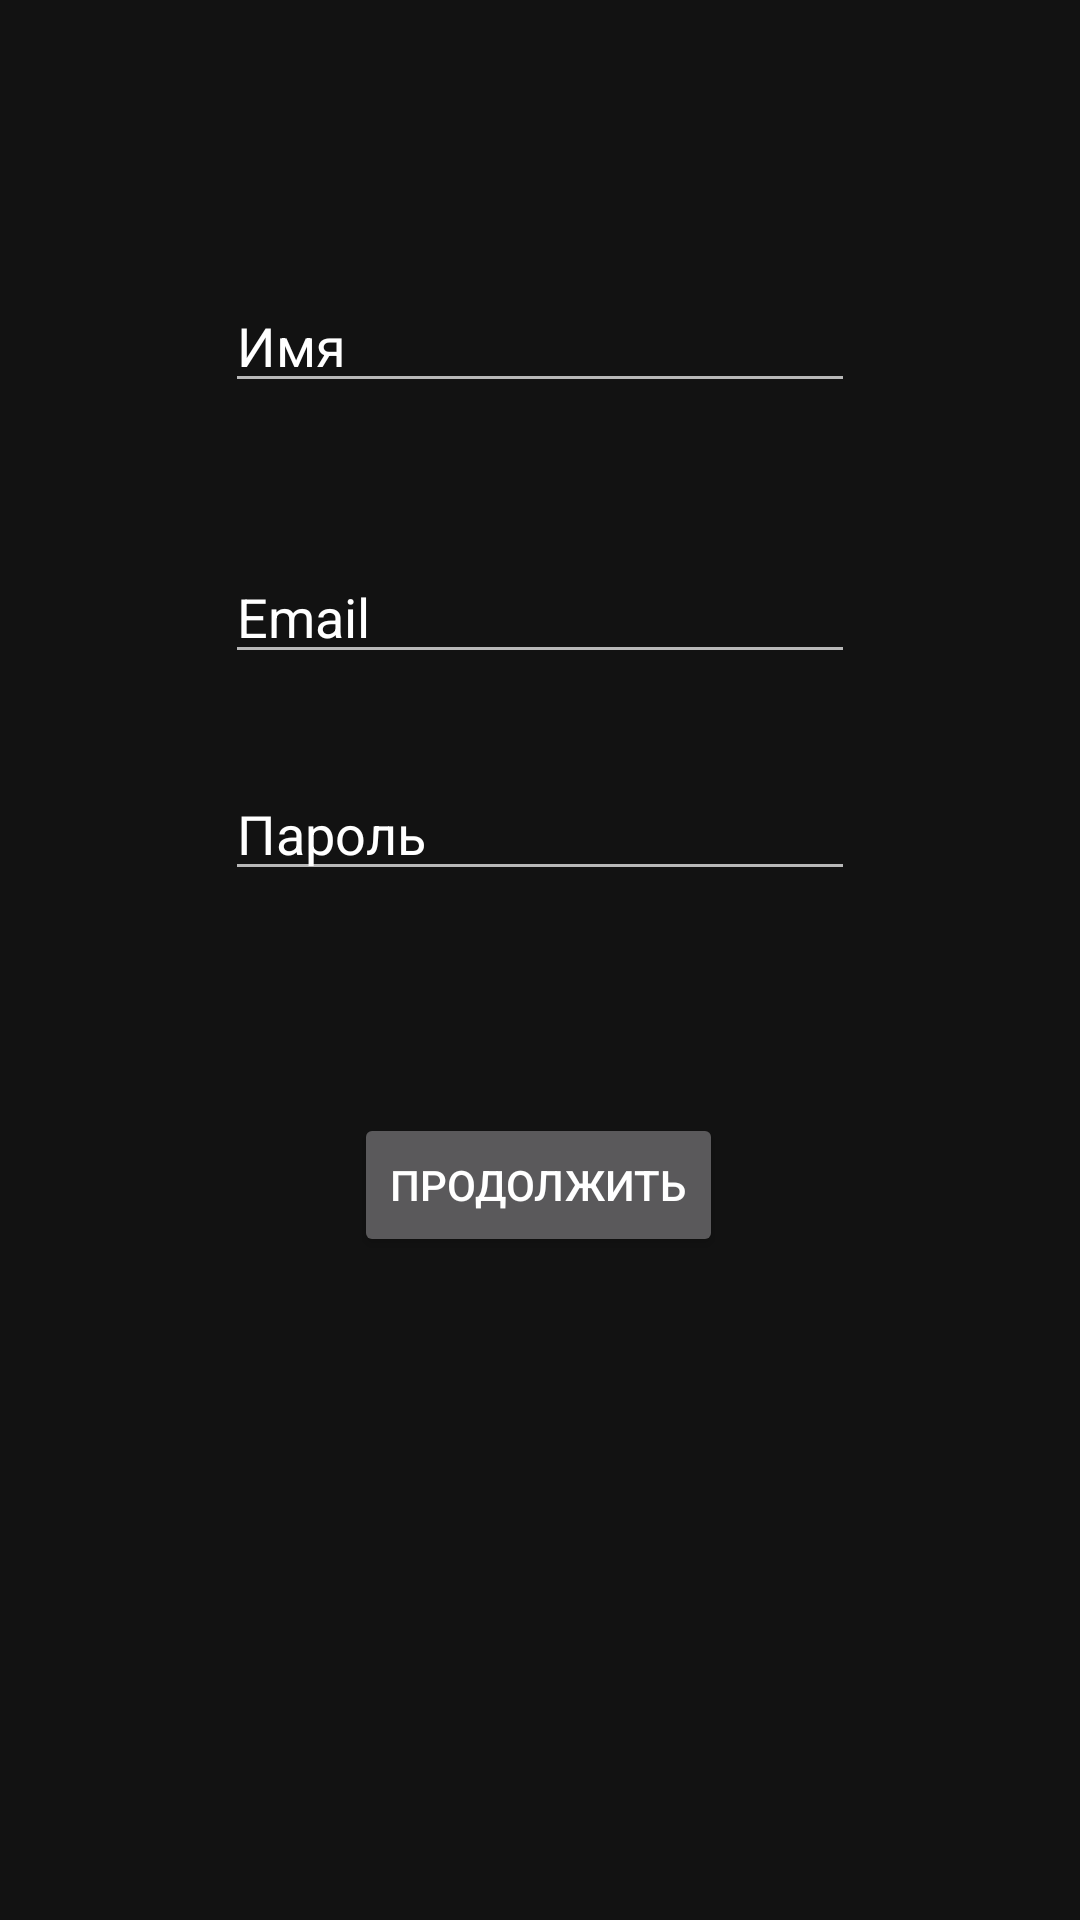

This screen was rendered from an Android layout file. Write that file and the resources it references.
<!-- AndroidManifest.xml: application theme Theme.SPACE -->
<!-- res/layout/registration.xml -->
<?xml version="1.0" encoding="utf-8"?>
<androidx.constraintlayout.widget.ConstraintLayout xmlns:android="http://schemas.android.com/apk/res/android"
    xmlns:app="http://schemas.android.com/apk/res-auto"
    xmlns:tools="http://schemas.android.com/tools"
    android:layout_width="match_parent"
    android:layout_height="match_parent"
    tools:context=".MainActivity">

    <TextView
        android:id="@+id/textView"
        android:layout_width="wrap_content"
        android:layout_height="wrap_content"
        android:layout_marginStart="178dp"
        android:layout_marginTop="95dp"
        android:layout_marginEnd="176dp"
        android:layout_marginBottom="59dp"
        android:text="TextView"
        app:layout_constraintBottom_toTopOf="@+id/Name"
        app:layout_constraintEnd_toEndOf="parent"
        app:layout_constraintStart_toStartOf="parent"
        app:layout_constraintTop_toTopOf="parent" />

    <EditText
        android:id="@+id/Email"
        android:layout_width="wrap_content"
        android:layout_height="wrap_content"
        android:layout_marginStart="101dp"
        android:text="Email"
        android:layout_marginEnd="101dp"
        android:layout_marginBottom="31dp"
        android:ems="10"
        app:layout_constraintBottom_toTopOf="@+id/Password"
        app:layout_constraintEnd_toEndOf="parent"
        app:layout_constraintStart_toStartOf="parent" />

    <EditText
        android:id="@+id/Password"
        android:layout_width="wrap_content"
        android:layout_height="wrap_content"
        android:layout_marginStart="101dp"
        android:text="Пароль"
        android:layout_marginEnd="101dp"
        android:layout_marginBottom="74dp"
        android:ems="10"
        app:layout_constraintBottom_toTopOf="@+id/button"
        app:layout_constraintEnd_toEndOf="parent"
        app:layout_constraintStart_toStartOf="parent" />


    <EditText
        android:id="@+id/Name"
        android:layout_width="wrap_content"
        android:layout_height="wrap_content"
        android:layout_marginStart="101dp"
        android:layout_marginEnd="101dp"
        android:layout_marginBottom="49dp"
        android:ems="10"
        android:inputType="textPersonName"
        android:text="Имя"
        app:layout_constraintBottom_toTopOf="@+id/Email"
        app:layout_constraintEnd_toEndOf="parent"
        app:layout_constraintStart_toStartOf="parent" />

    <Button
        android:id="@+id/button"
        android:layout_width="wrap_content"
        android:layout_height="wrap_content"
        android:layout_marginStart="158dp"
        android:layout_marginEnd="159dp"
        android:layout_marginBottom="221dp"
        android:text="Продолжить"
        app:layout_constraintBottom_toBottomOf="parent"
        app:layout_constraintEnd_toEndOf="parent"
        app:layout_constraintStart_toStartOf="parent" />

</androidx.constraintlayout.widget.ConstraintLayout>
<!-- resources referenced by this layout -->
<resources>
  <style name="Theme.SPACE" parent="Theme.MaterialComponents.NoActionBar">
          
          <item name="colorPrimary">@color/purple_500</item>
          <item name="colorPrimaryVariant">@color/purple_700</item>
          <item name="colorOnPrimary">@color/white</item>
          
          <item name="colorSecondary">@color/teal_200</item>
          <item name="colorSecondaryVariant">@color/teal_700</item>
          <item name="colorOnSecondary">@color/black</item>
          
          <item name="android:statusBarColor" tools:targetApi="l">?attr/colorPrimaryVariant</item>
          
      </style>
  <color name="purple_500">#FF6200EE</color>
  <color name="purple_700">#FF3700B3</color>
  <color name="white">#FFFFFFFF</color>
  <color name="teal_200">#FF03DAC5</color>
  <color name="teal_700">#FF018786</color>
  <color name="black">#FF000000</color>
</resources>
